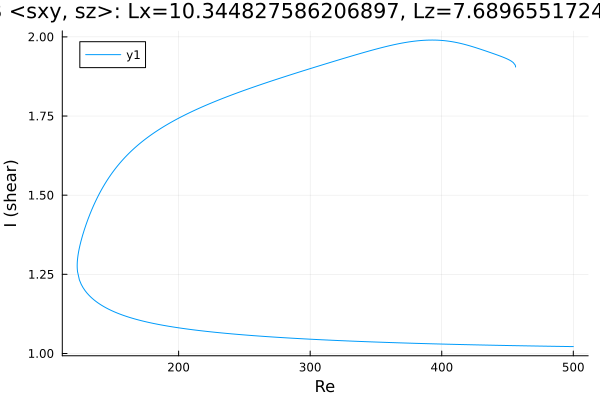

The file beside this chart, header and first rows:
Re, shear
456.1, 1.905
456.1, 1.905
456.1, 1.905
456.1, 1.905
456.1, 1.905
456.1, 1.905
456.1, 1.905
456.1, 1.905
456.1, 1.906
456.1, 1.907
455.9, 1.909
455.8, 1.911
454.4, 1.919
452.9, 1.923
451.5, 1.927
450.1, 1.93
448.7, 1.932
447.3, 1.935
445.9, 1.937
444.5, 1.939
443, 1.942
441.6, 1.944
440.2, 1.946
438.8, 1.948
437.4, 1.95
436, 1.952
434.6, 1.954
433.1, 1.956
431.7, 1.958
430.3, 1.96
428.9, 1.962
427.5, 1.964
426.1, 1.966
424.7, 1.967
423.2, 1.969
422.7, 1.97
421.3, 1.972
419.9, 1.973
418.5, 1.975
417.1, 1.977
415.6, 1.978
414.2, 1.979
412.8, 1.981
411.4, 1.982
410, 1.983
408.6, 1.984
407.2, 1.985
405.7, 1.986
404.3, 1.987
402.9, 1.988
401.5, 1.988
400.1, 1.989
399.9, 1.989
398.5, 1.989
397.1, 1.99
395.7, 1.99
394.2, 1.99
392.8, 1.99
391.4, 1.99
390, 1.99
... 519 more rows
